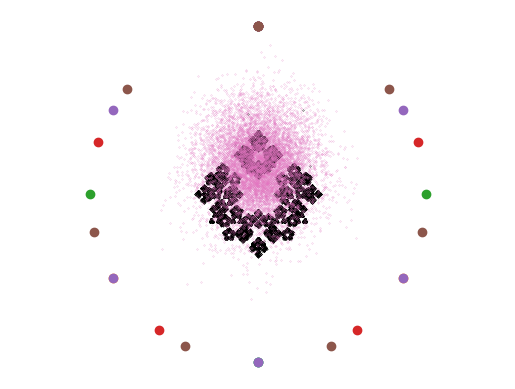

The matplotlib source for this figure:

import numpy as np
import matplotlib.pyplot as plt

class chaos_game:
     
     
     """ A single chaos_game class creating a fractal, using ngon and
          an initial point selected at random inside it. """

     def __init__(self,n,r):
          
          
          """
          The class chaos_game takes 2 arugments
          Parameters:-
          n = Type:- integer. Value:- grater than or equal to 3
          r = Type:- float. Value:- between 0 and 1
        
          """          
          if type(n) != int and type(r) != float:
               raise TypeError("n must be integer and r must be float")
          
          if n >=3:
               self.n = n
          if 0 < r < 1:
               self.r = r
                    
                    
          else:
               raise ValueError("range out of index")

          self.corner = self._generate_ngon()


     def _generate_ngon(self):
          """ Computes the corners of ngon. """
          values = np.linspace(0,2*np.pi,self.n)
          corner=[(np.sin(thehta),np.cos(thehta)) for thehta in values]
          return corner

     def plot_ngon(self):
          """ plots the generated n-gon."""
          plt.scatter(*zip(*self.corner))
          plt.axis("equal")
          plt.axis("off")
          plt.show()

     def _starting_point(self):
          """ Picks a random point within the ngon """
          x=[];y=[]
          weight = np.random.random(self.n)
          for i in range(self.n):
               x+= [weight[i]/np.sum(weight)]
               y+= [np.array(self.corner[i]) * x[i]]
               
               
                       
          return sum(y)

     def iterate(self,steps, discard=5):
          """ Iterate number of steps and stores it as a list"""
          points=[]
          points.append(self._starting_point())
          for i in range(steps):
               j = np.array(self.corner)[np.random.randint(0,self.n)]
               points += [self.r*(points[i] + (1-self.r)*j)]              
          self.points = points

     def plot(self,color=False, cmap="jet"):
          """ plots figures that are generated by the iterature """
          if color:
               liste = []
               for i in self.corner:
                    liste.append(i)

               plt.scatter(*zip(*liste))
               plt.show()
               
          else:
               cmap = "black"

          plt.scatter(*zip(*self.points),marker='.',s = 0.1 ,c = cmap)
          plt.axis("equal")
          plt.axis("off")
          

          

     def show(self):
          """ calls the method plot and shows the plot"""
          self.plot(False,"jet")
          plt.show()
          
          
        

     def savepng(self,outfile,color=False, cmap="jet"):
          """ saving the figure as a png after calling the method plot"""
          
          if "." not in outfile: 
              name = outfile + ".png"
              
          elif ".png" in outfile:
               name = outfile
             
          elif outfile[:-4] != ".png":
             raise TypeError("must end with .png")


          
          self.plot()
          plt.savefig(name, dpi=300,transparent=True)
          
          
         

if __name__ == "__main__":
     """ Testing n_gons where n is between 3 & 8"""
     for i in range(3,9):
          cg = chaos_game(i,0.9)
          cg.plot_ngon()

         

     """ Generating figures and saving them as .png"""
     cg1 = chaos_game(4, float(1/3))
     cg1.iterate(10000)
     cg1.show()
     cg1.savepng("fig1")
     
    
     cg2 = chaos_game(5, float(1/3))
     cg2.iterate(10000)
     cg2.show()
     cg2.savepng("fig2")
     
     
         
     cg3 = chaos_game(5, float(3/8))
     cg3.iterate(10000)
     cg3.show()
     cg3.savepng("fig3")
     
     
     
     cg4 = chaos_game(6, float(1/3))
     cg4.iterate(10000)
     cg4.show()
     cg4.savepng("fig4")

     """ Testing the starting point"""
     pentagon=[]
     for i in range(10000):
          pentagon.append(cg4._starting_point())
     plt.scatter(*zip(*pentagon),marker='.', s=0.1)
     plt.axis('equal')
     plt.show()
     

	


	

     
    
     
     













